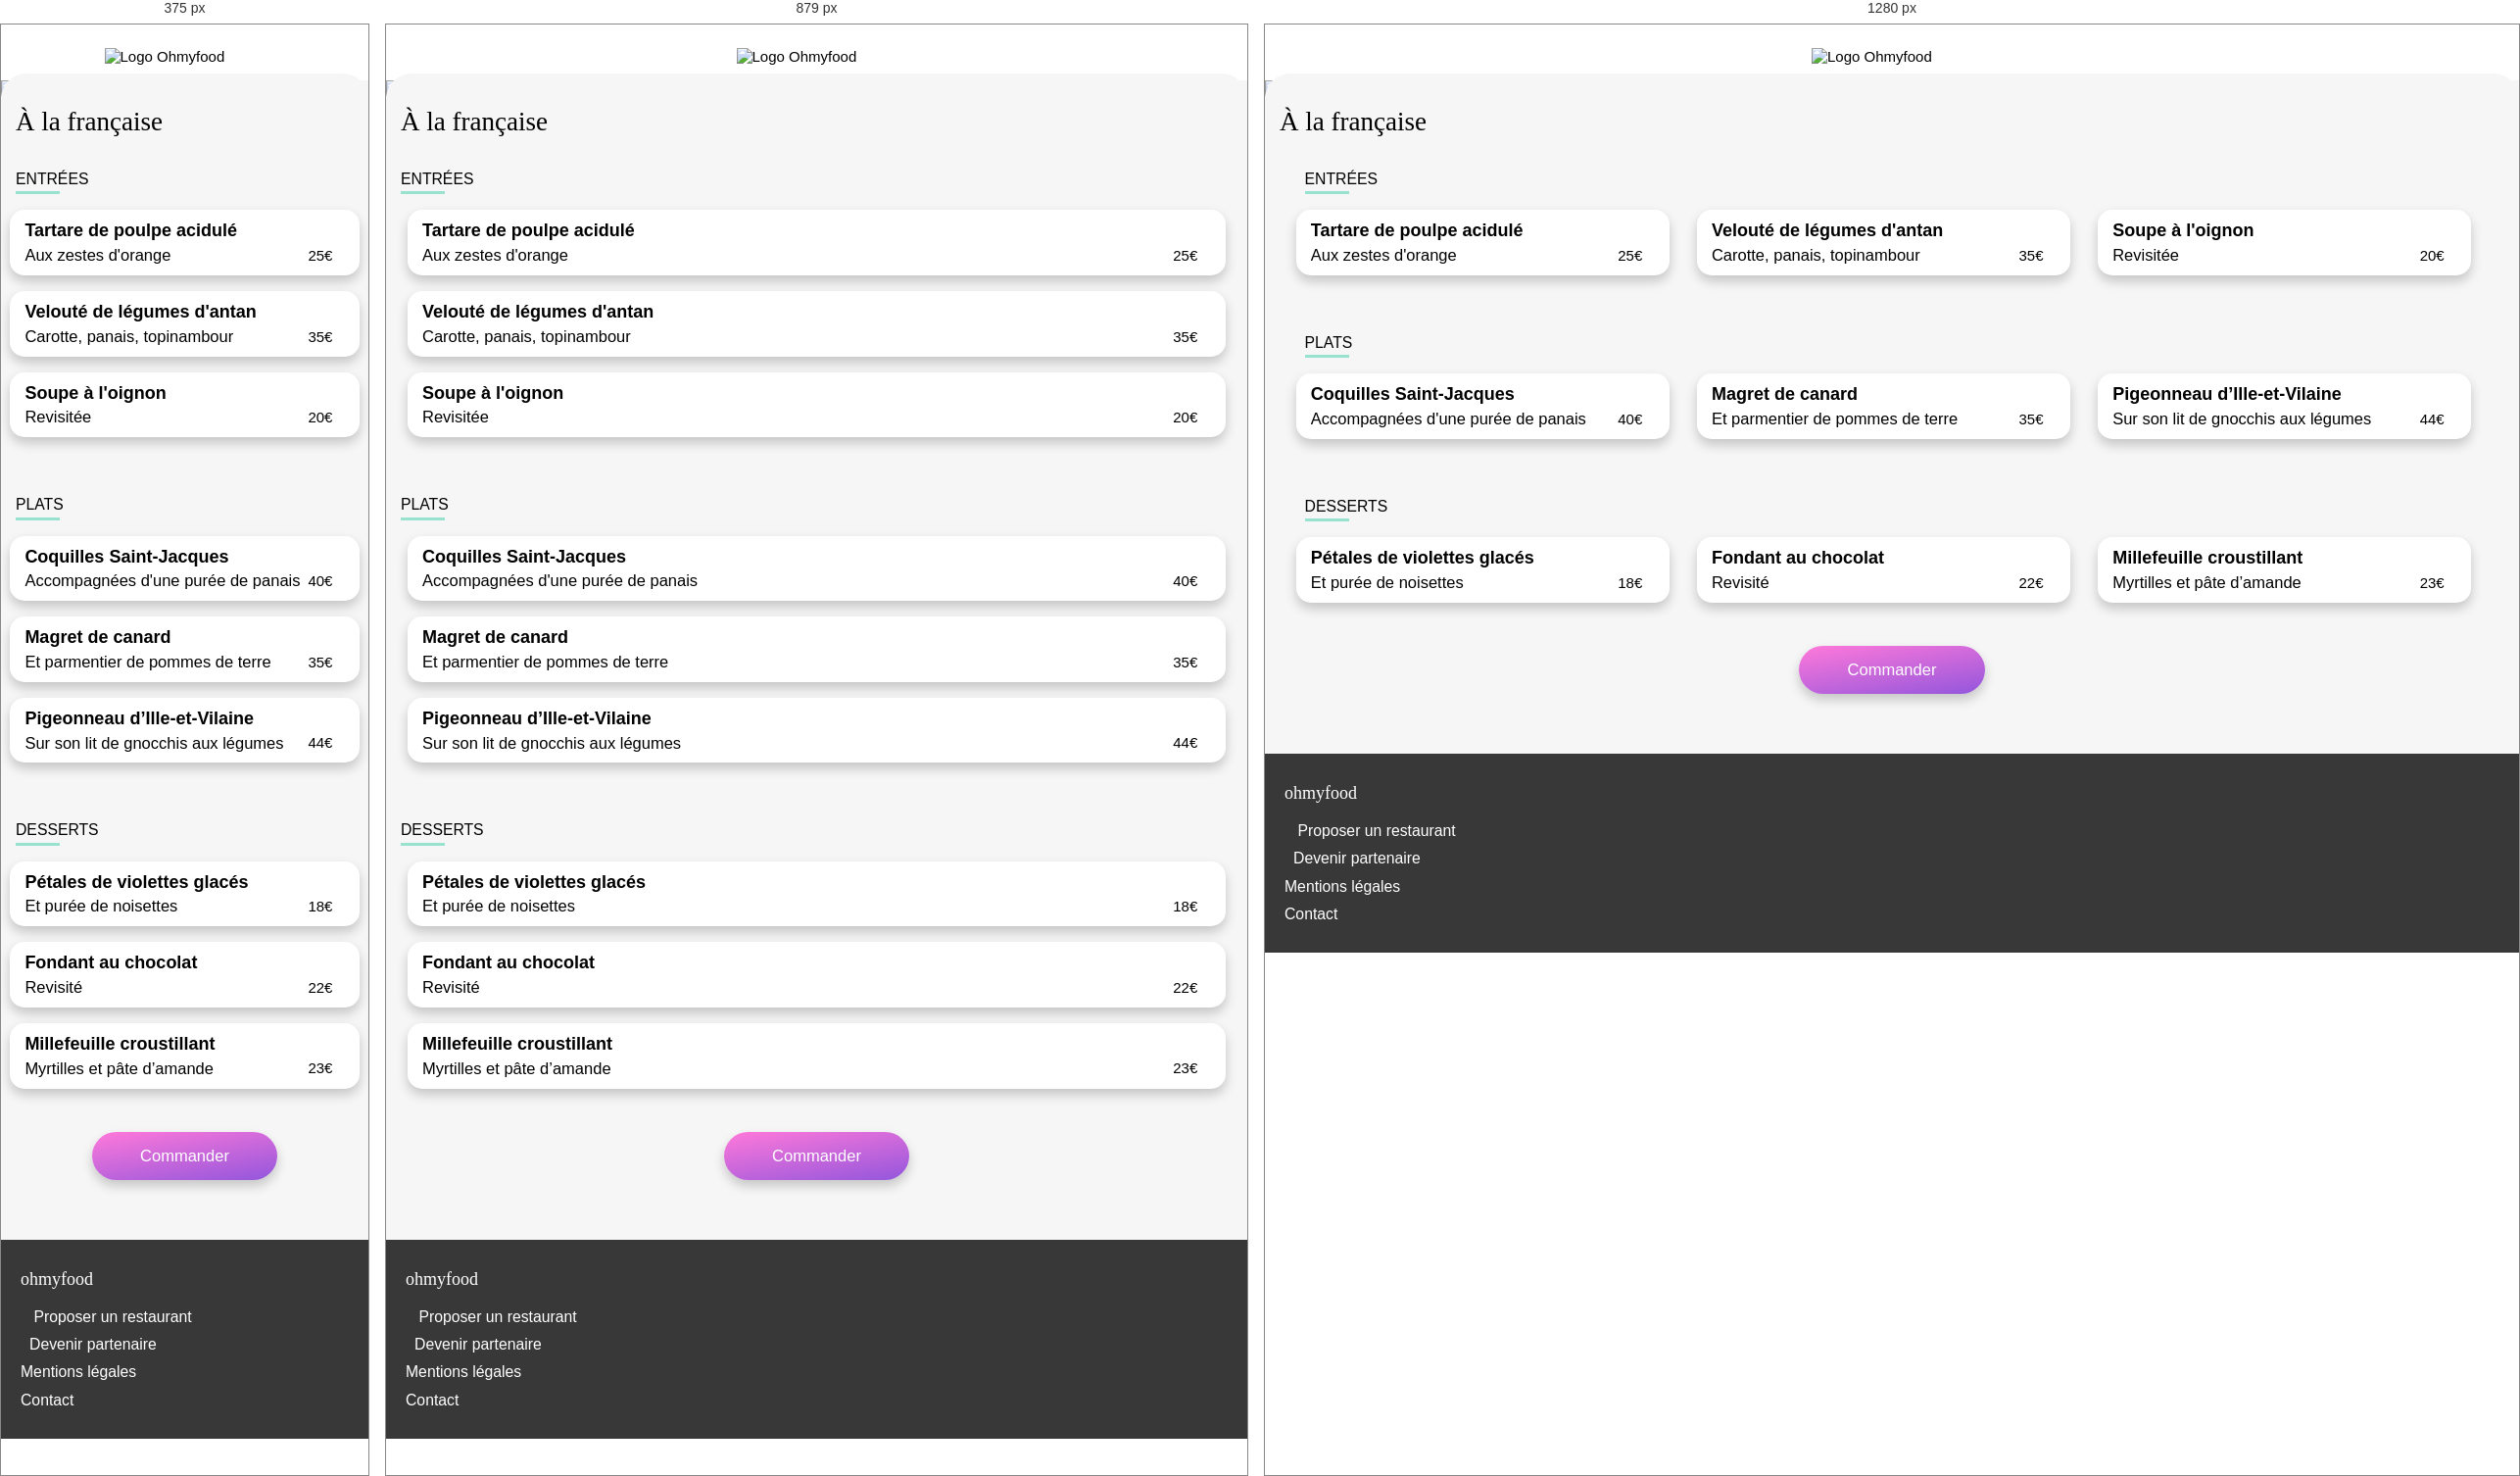
Rendered at 375 px, 879 px and 1280 px, left to right.

<!-- file: a_la_francaise.html -->
<!DOCTYPE html>
<html lang="fr">

    <head>
        <meta charset="utf-8" />
        <meta http-equiv="X-UA-Compatible" content="IE=edge" />
        <meta name="viewport" content="width=device-width, initial-scale=1.0" /> 
        <link rel="stylesheet" href="../css/style.css" />
        <link rel="stylesheet" href="https://cdnjs.cloudflare.com/ajax/libs/font-awesome/6.2.0/css/all.min.css">
        <link rel="preconnect" href="https://fonts.googleapis.com">
        <link rel="preconnect" href="https://fonts.gstatic.com" crossorigin>
        <link href="https://fonts.googleapis.com/css2?family=Roboto:wght@100;400;500;700&family=Shrikhand&display=swap" rel="stylesheet">
        <title>À la française</title>
    </head>

    <body>
        <header>
            <div class="header">
                <div class="header__icon">
                    <a href="../index.html"><i class="fa-solid fa-arrow-left"></i></a>
                </div>
                <div class="header__image">
                        <img srcset="../images/logo/ohmyfood.png 1x,../images/logo/[email-redacted] 2x"
                        src="../images/logo/[email-redacted]" alt="Logo Ohmyfood">
                </div>
            </div>
        </header>

        <main>
            <div id="image-restaurant">
                <img src="../images/restaurants/toa-heftiba-DQKerTsQwi0-unsplash.jpg"
                alt="Restaurant À la française - Cité rouge">
            </div>
            <section id="menu-restaurant">
                <div class="section-title">
                    <div class="section-title__heading">
                        <h1>À la française</h1>
                    </div>
                    <div class="section-title__icon section-card__icon">
                        <i class="fa-regular fa-heart section-card__icon--visible"></i>
                        <div class="section-card__icon--hidden">
                            <i class="fa-solid fa-heart"></i>
                        </div>
                    </div>
                </div>
                <section class="section-menu">
                    <div class="section-menu__heading">
                        <h4>entrées</h4>
                    </div>
                    <div class="section-menu-plat section-menu-plat--1">
                        <div class="section-menu-plat-text">
                            <div class="section-menu-plat-text__heading bloc__heading">Tartare de poulpe acidulé</div>
                            <div class="section-menu-plat-text__byline">
                                <div class="bloc__byline">Aux zestes d'orange</div>
                                <span>25€</span>
                            </div>
                        </div>
                        <div class="section-menu-plat__choice">
                            <div class="section-menu-plat__icon">
                                <i class="fa-solid fa-check"></i>
                            </div>
                        </div>
                    </div>
                    <div class="section-menu-plat section-menu-plat--2">
                        <div class="section-menu-plat-text">
                            <div class="section-menu-plat-text__heading bloc__heading">Velouté de légumes d'antan</div>
                            <div class="section-menu-plat-text__byline">
                                <div class="bloc__byline">Carotte, panais, topinambour</div>
                                <span>35€</span>
                            </div>
                        </div>
                        <div class="section-menu-plat__choice">
                            <div class="section-menu-plat__icon">
                                <i class="fa-solid fa-check"></i>
                            </div>
                        </div>
                    </div>
                    <div class="section-menu-plat section-menu-plat--3">
                        <div class="section-menu-plat-text">
                            <div class="section-menu-plat-text__heading bloc__heading">Soupe à l'oignon</div>
                            <div class="section-menu-plat-text__byline">
                                <div class="bloc__byline">Revisitée</div>
                                <span>20€</span>
                            </div>
                        </div>
                        <div class="section-menu-plat__choice">
                            <div class="section-menu-plat__icon">
                                <i class="fa-solid fa-check"></i>
                            </div>
                        </div>
                    </div>
                </section>
                <section class="section-menu">
                    <div class="section-menu__heading">
                        <h4>plats</h4>
                    </div>
                    <div class="section-menu-plat section-menu-plat--4">
                        <div class="section-menu-plat-text">
                            <div class="section-menu-plat-text__heading bloc__heading">Coquilles Saint-Jacques</div>
                            <div class="section-menu-plat-text__byline">
                                <div class="bloc__byline">Accompagnées d'une purée de panais</div>
                                <span>40€</span>
                            </div>
                        </div>
                        <div class="section-menu-plat__choice">
                            <div class="section-menu-plat__icon">
                                <i class="fa-solid fa-check"></i>
                            </div>
                        </div>
                    </div>
                    <div class="section-menu-plat section-menu-plat--5">
                        <div class="section-menu-plat-text">
                            <div class="section-menu-plat-text__heading bloc__heading">Magret de canard</div>
                            <div class="section-menu-plat-text__byline">
                                <div class="bloc__byline">Et parmentier de pommes de terre</div>
                                <span>35€</span>
                            </div>
                        </div>
                        <div class="section-menu-plat__choice">
                            <div class="section-menu-plat__icon">
                                <i class="fa-solid fa-check"></i>
                            </div>
                        </div>
                    </div>
                    <div class="section-menu-plat section-menu-plat--6">
                        <div class="section-menu-plat-text">
                            <div class="section-menu-plat-text__heading bloc__heading">Pigeonneau d’Ille-et-Vilaine</div>
                            <div class="section-menu-plat-text__byline">
                                <div class="bloc__byline">Sur son lit de gnocchis aux légumes</div>
                                <span>44€</span>
                            </div>
                        </div>
                        <div class="section-menu-plat__choice">
                            <div class="section-menu-plat__icon">
                                <i class="fa-solid fa-check"></i>
                            </div>
                        </div>
                    </div>
                </section>
                <section class="section-menu">
                    <div class="section-menu__heading">
                        <h4>desserts</h4>
                    </div>
                    <div class="section-menu-plat section-menu-plat--7">
                        <div class="section-menu-plat-text">
                            <div class="section-menu-plat-text__heading bloc__heading">Pétales de violettes glacés</div>
                            <div class="section-menu-plat-text__byline">
                                <div class="bloc__byline">Et purée de noisettes</div>
                                <span>18€</span>
                            </div>
                        </div>
                        <div class="section-menu-plat__choice">
                            <div class="section-menu-plat__icon">
                                <i class="fa-solid fa-check"></i>
                            </div>
                        </div>
                    </div>
                    <div class="section-menu-plat section-menu-plat--8">
                        <div class="section-menu-plat-text">
                            <div class="section-menu-plat-text__heading bloc__heading">Fondant au chocolat</div>
                            <div class="section-menu-plat-text__byline">
                                <div class="bloc__byline">Revisité</div>
                                <span>22€</span>
                            </div>
                        </div>
                        <div class="section-menu-plat__choice">
                            <div class="section-menu-plat__icon">
                                <i class="fa-solid fa-check"></i>
                            </div>
                        </div>
                    </div>
                    <div class="section-menu-plat section-menu-plat--9">
                        <div class="section-menu-plat-text">
                            <div class="section-menu-plat-text__heading bloc__heading">Millefeuille croustillant</div>
                            <div class="section-menu-plat-text__byline">
                                <div class="bloc__byline">Myrtilles et pâte d’amande</div>
                                <span>23€</span>
                            </div>
                        </div>
                        <div class="section-menu-plat__choice">
                            <div class="section-menu-plat__icon">
                                <i class="fa-solid fa-check"></i>
                            </div>
                        </div>
                    </div>
                </section>
                <div class="section-menu">
                    <div class="section-menu__button">
                        <a href="#" class="button">Commander</a>
                    </div>
                </div>
            </section>
        </main>

        <footer>
            <div class="footer">
                <div class="footer__heading">ohmyfood</div>
                <div class="footer__list">
                    <ul>
                        <li><a href="#"><i class="fa-solid fa-utensils"></i>&nbsp;Proposer un restaurant</a></li>
                        <li><a href="#"><i class="fa-solid fa-handshake-angle"></i>Devenir partenaire</a></li>
                        <li><a href="#">Mentions légales</a></li>
                        <li><a href="mailto:[email-redacted]">Contact</a></li>
                    </ul>
                </div>
            </div>
        </footer>
    </body>
</html>

/* @media block from style.css */
@media screen and (min-width: 768px) and (max-width: 991px) {
  body {
    max-width: 1024px;
  }
}

/* @media block from style.css */
@media screen and (max-width: 767px) {
  body {
    max-width: 767px;
  }
}

/* @media block from style.css */
@media screen and (min-width: 768px) {
  .localization__form {
    margin-bottom: 3.6666666667em;
  }
}

/* @media block from style.css */
@media screen and (min-width: 768px) {
  .localization__byline {
    margin-bottom: 4.3333333333em;
  }
}

/* @media block from style.css */
@media screen and (min-width: 768px) {
  .section__heading {
    text-align: center;
  }
}

/* @media block from style.css */
@media screen and (min-width: 992px) {
  .section__all-buttons {
    flex-direction: row;
    margin-left: auto;
    margin-right: auto;
    gap: 0em;
    width: 100%;
  }
}

/* @media block from style.css */
@media screen and (min-width: 992px) {
  .section-cards {
    flex-direction: row;
  }
}

/* @media block from style.css */
@media screen and (min-width: 992px) {
  .section-menu {
    padding-left: 2%;
    padding-right: 2%;
  }
}

/* @media block from style.css */
@media screen and (min-width: 992px) {
  .section-menu {
    flex-direction: row;
    flex-wrap: wrap;
  }
}

/* @media block from style.css */
@media screen and (min-width: 992px) {
  .section-menu-plat {
    width: 31%;
    margin-left: 0.5%;
    margin-right: 0.5%;
  }
}

/* @media block from style.css */
@media screen and (min-width: 768px) {
  .loader__heading {
    font-size: 4em;
    font-weight: 600;
  }
}

/* @media block from style.css */
@media screen and (min-width: 768px) {
  @keyframes icon {
    0% {
      opacity: 1;
      transform: scale(0);
    }
    100% {
      opacity: 0;
      transform: scale(6);
    }
  }
  @keyframes heading {
    0%, 20% {
      opacity: 0;
      letter-spacing: 1.3333333333em;
    }
    65%, 95% {
      opacity: 1;
      letter-spacing: 0.0666666667em;
    }
    95%, 100% {
      opacity: 0;
    }
  }
}